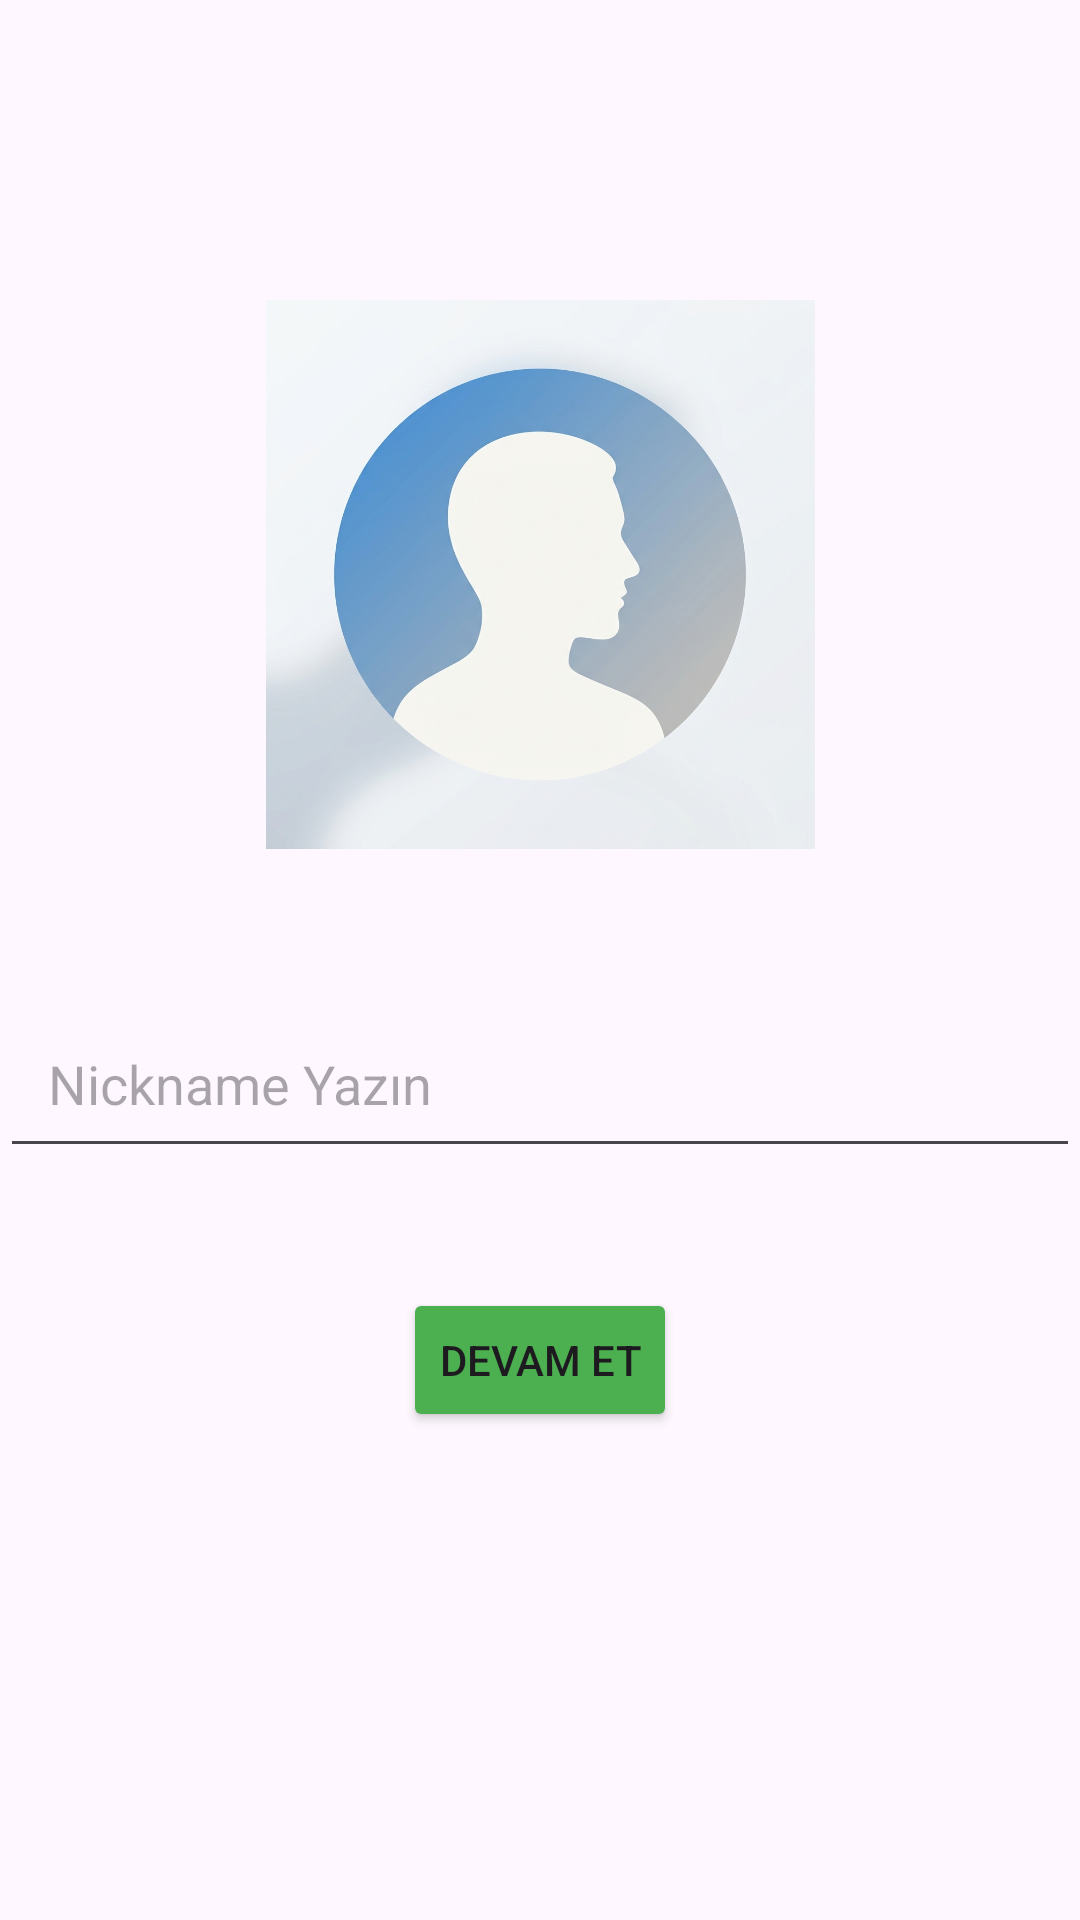

Write the Android layout XML for this screen, with the resource values it uses.
<!-- AndroidManifest.xml: activity theme Theme.FilmList -->
<!-- res/layout/activity_profiling.xml -->
<?xml version="1.0" encoding="utf-8"?>
<androidx.constraintlayout.widget.ConstraintLayout xmlns:android="http://schemas.android.com/apk/res/android"
    xmlns:app="http://schemas.android.com/apk/res-auto"
    xmlns:tools="http://schemas.android.com/tools"
    android:layout_width="match_parent"
    android:layout_height="match_parent"
    tools:context=".profiling"
    tools:ignore="ExtraText">

    
    app:shapeAppearanceOverlay="@style/ShapeAppearance_App_Circular" 
    app:layout_constraintEnd_toEndOf="parent"
    app:layout_constraintHorizontal_bias="0.5"
    app:layout_constraintStart_toStartOf="parent"
    app:layout_constraintTop_toTopOf="parent" />


    <com.google.android.material.imageview.ShapeableImageView
        android:id="@+id/avatar_image"
        android:layout_width="222dp"
        android:layout_height="183dp"
        android:layout_marginTop="100dp"
        android:src="@drawable/avatar"
        app:layout_constraintEnd_toEndOf="parent"
        app:layout_constraintStart_toStartOf="parent"
        app:layout_constraintTop_toTopOf="parent"
        tools:ignore="MissingConstraints" />

    <EditText
        android:id="@+id/nickname_edit_text"
        android:layout_width="0dp"
        android:layout_height="wrap_content"
        android:layout_marginTop="50dp"
        android:hint="Nickname Yazın"
        android:inputType="text"
        android:padding="16dp"
        app:layout_constraintEnd_toEndOf="parent"
        app:layout_constraintStart_toStartOf="parent"
        app:layout_constraintTop_toBottomOf="@id/avatar_image" />


    <Button
        android:id="@+id/devamEt_button"
        android:layout_width="wrap_content"
        android:layout_height="wrap_content"
        android:text="Devam Et"
        android:layout_marginTop="40dp"
        app:layout_constraintTop_toBottomOf="@id/nickname_edit_text"
        app:layout_constraintStart_toStartOf="parent"
        app:layout_constraintEnd_toEndOf="parent"
        android:backgroundTint="#4CAF50" />

</androidx.constraintlayout.widget.ConstraintLayout>
<!-- resources referenced by this layout -->
<resources>
  <!-- drawable avatar: png bitmap (drawable, 869161 bytes) -->
  <style name="Theme.FilmList" parent="Base.Theme.FilmList" />
  <style name="Base.Theme.FilmList" parent="Theme.Material3.DayNight.NoActionBar">
          
          <item name="colorPrimary">@color/secondary</item>
          <item name="colorSecondary">@color/secondary</item>
          <item name="android:statusBarColor">@color/white</item>
          <item name="android:windowLightStatusBar">true</item>
      </style>
  <color name="secondary">#339AF0</color>
  <color name="white">#FFFFFF</color>
</resources>
